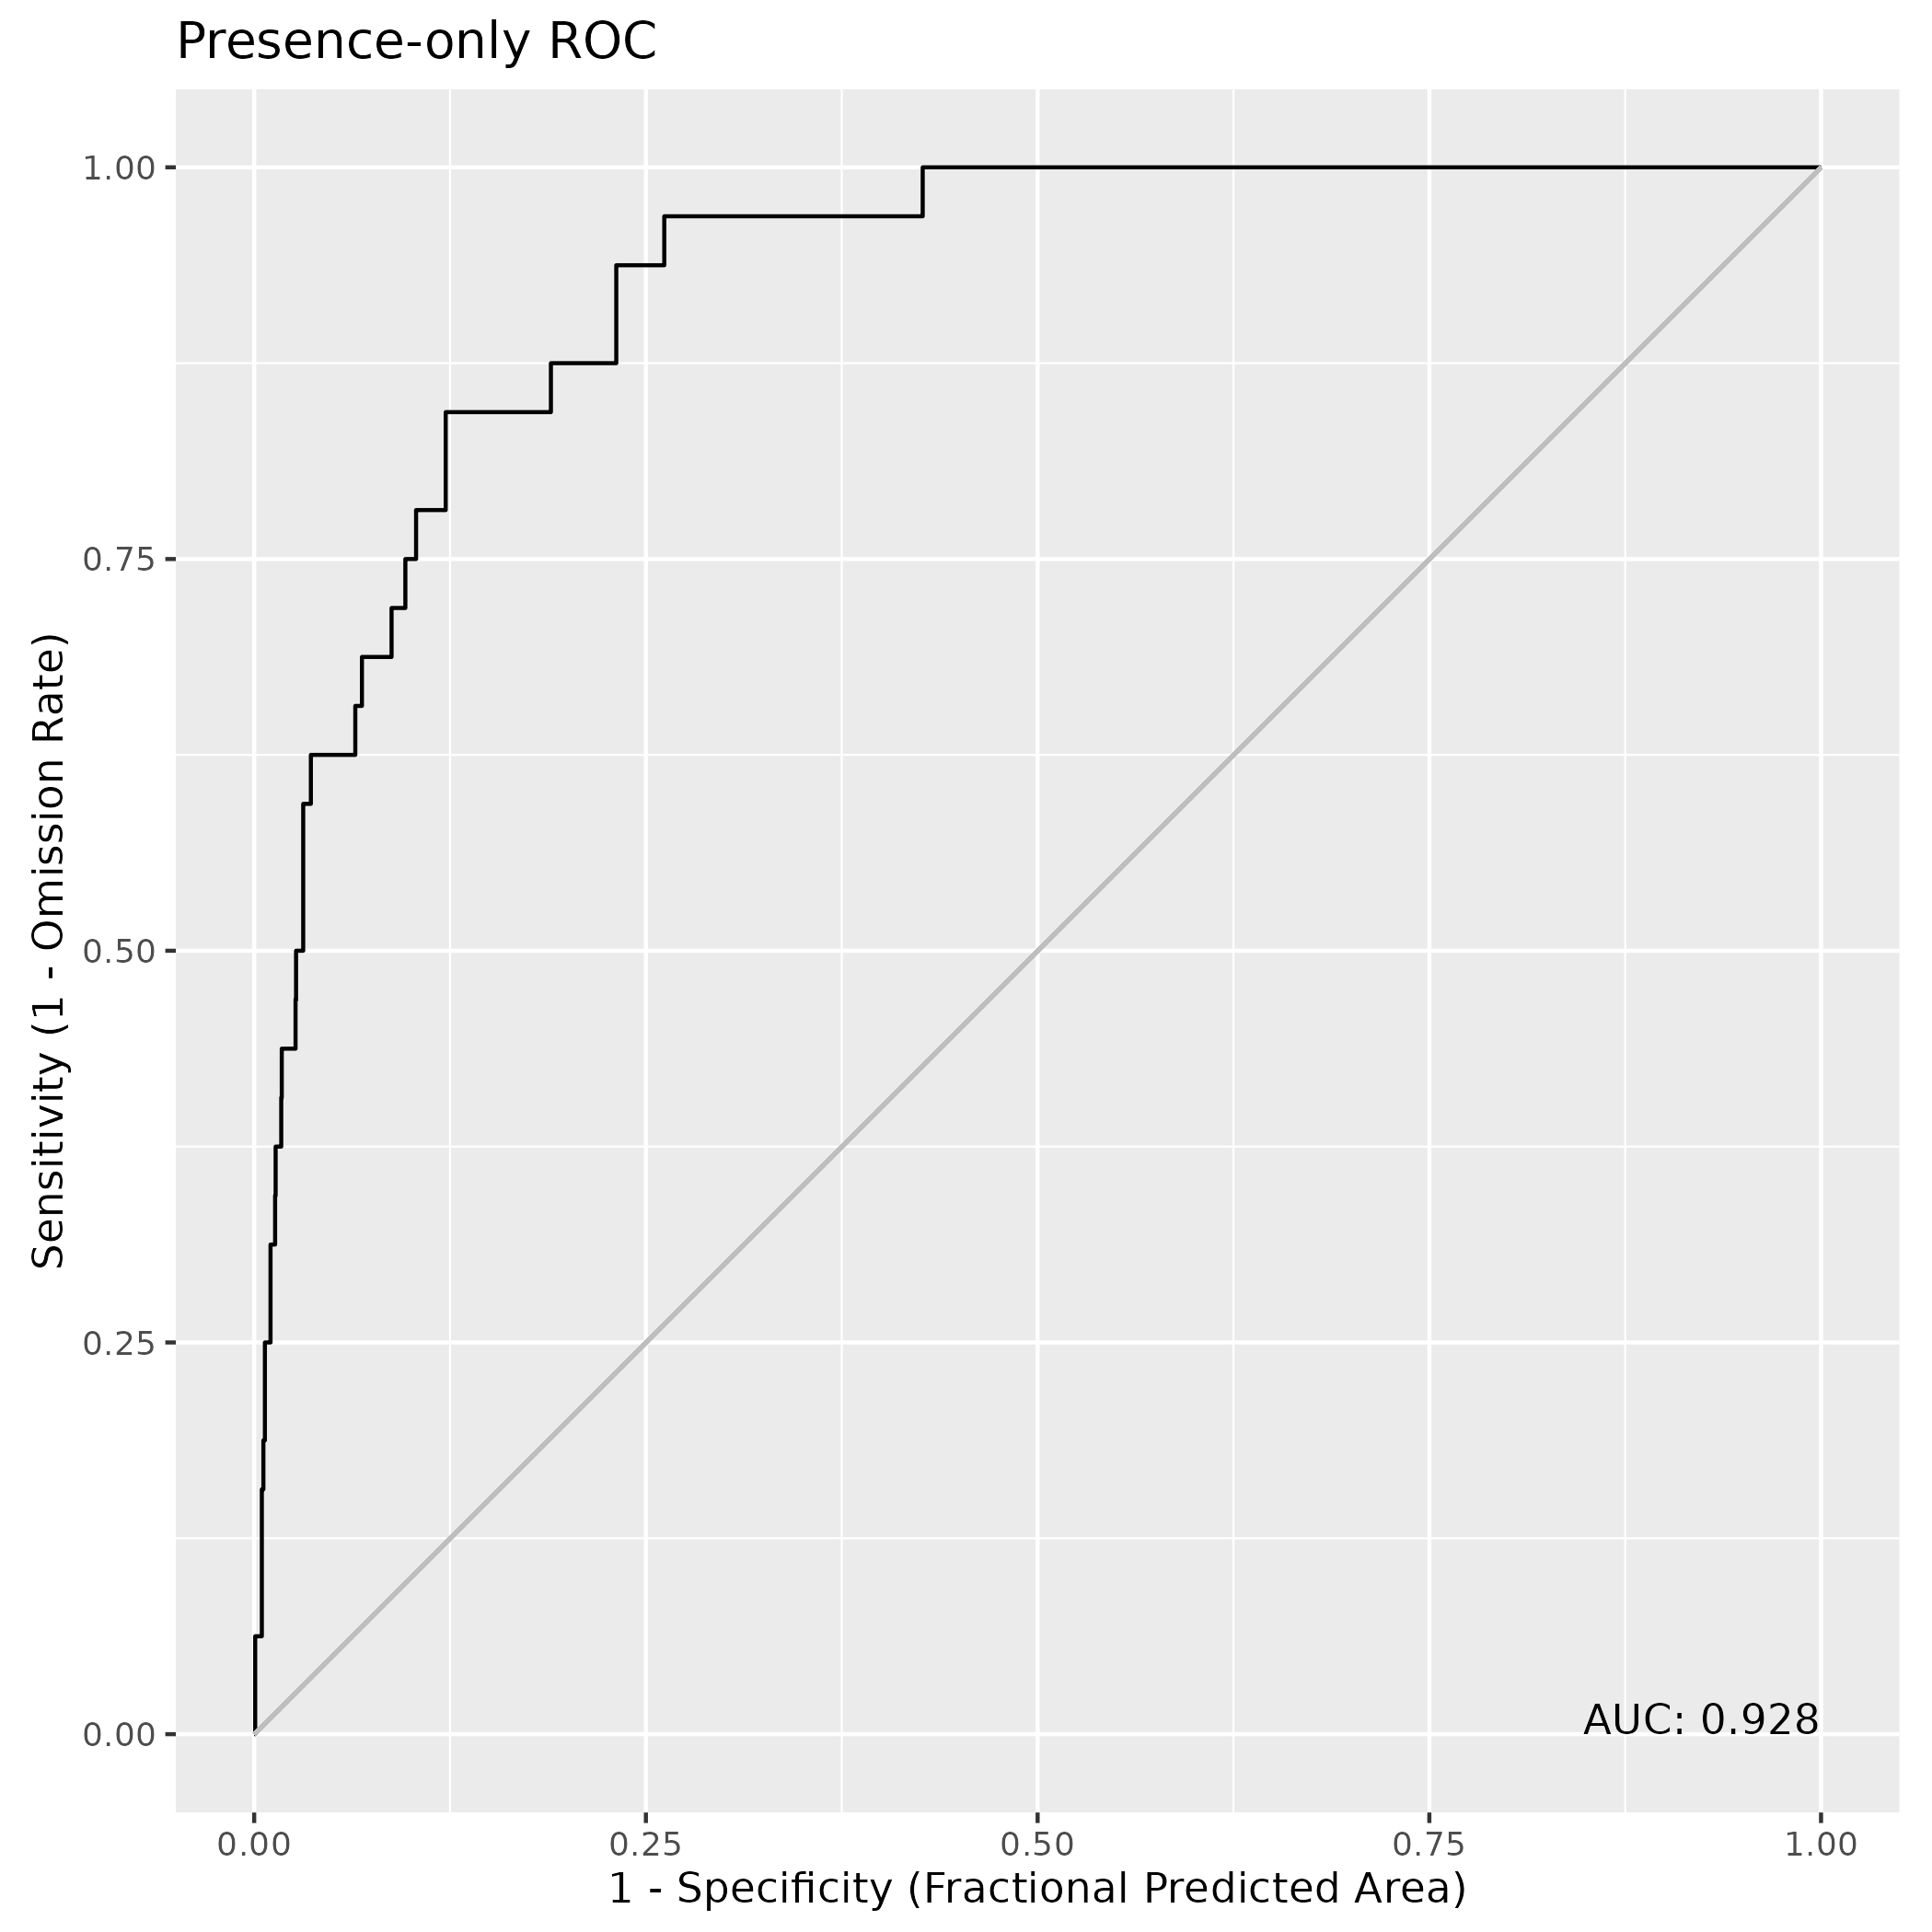

The data file committed next to this chart (first rows):
, value
1, 0.9281
